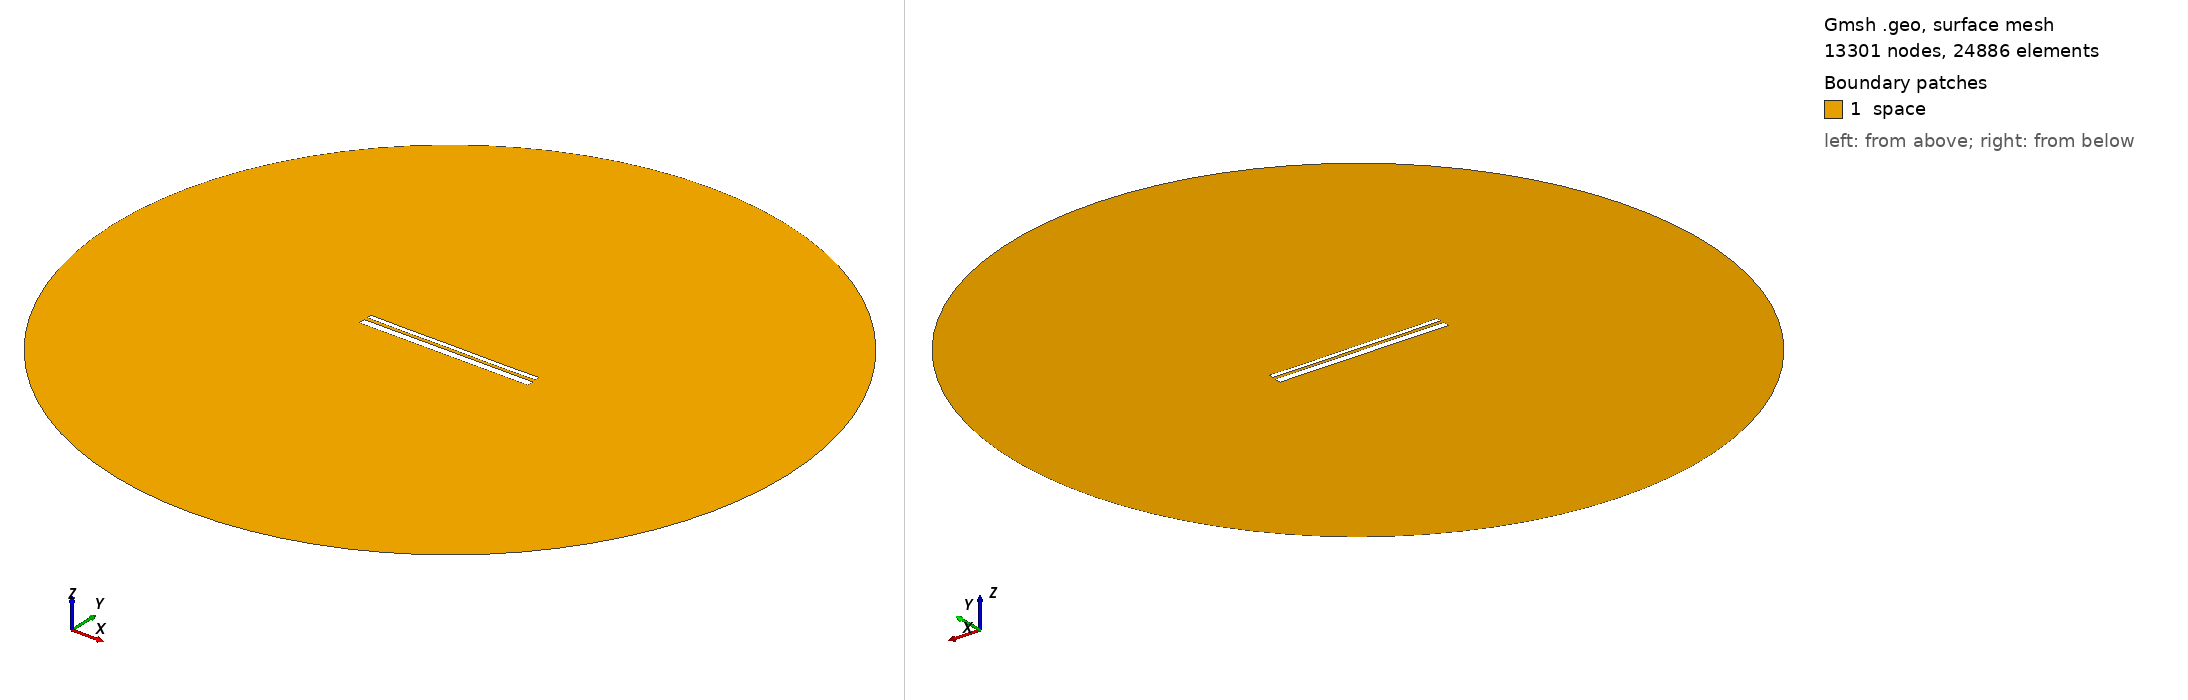

Gmsh geometry script, surface-meshed: 13301 nodes, 24886 surface elements. Boundary patches (legend numbers): 1 space. Left view from above one corner, right view from below the opposite corner. Legend entries are the model's physical surfaces. The drawing asked Gmsh for element sizes between 1% and 20% of the model's largest extent; the script's own settings can give other sizes.

=== 12537.geo (drawn) ===
//---------------------------------------
// Geometry kernel
//---------------------------------------

SetFactory("OpenCASCADE");



//---------------------------------------
// Parameters of the geometry
//---------------------------------------

// Overetch of the upper plate
overetch = 0.5;

// Distance between the plates
distance = 1.5;

// Discretization over the x axis (for the deformation)
nx = 50; 

// Length of the plate
L = 100 - overetch; 

// Number of modes
n = 4; 

// 1st mode coefficient
coeff(1) = -0.15;
beta(1) = 0.596864 * 3.1415926535 / L;

// 2nd mode coefficient
coeff(2) = -0.075;
beta(2) = 1.49418 * 3.1415926535 / L;

// 3rd mode coefficient
coeff(3) = 0.0;
beta(3) = 2.50025 * 3.1415926535 / L;

// 4th mode coefficient
coeff(4) = -0.075;
beta(4) = 3.49999 * 3.1415926535 / L;



//---------------------------------------
// Upper plate (deformed rectangle)
//---------------------------------------

// Coordiantes of the upper plate
xmin = -50;
xmax = 50 - overetch;

// Height of the upper plate
yheight = 4 - 2 * overetch;

// Indexes of the points
UpperID[] = {};
LowerID[] = {};
LeftID[] = {};
RightID[] = {};

// Point index
p = 1;

// Horizontal edges
For i In {1:nx}
    x = xmin + (i-1)*(xmax - xmin)/(nx-1);

    y_bottom = distance / 2 + overetch;
    For j In {1:n}
        C = (Cosh(beta(j)*L) + Cos(beta(j)*L)) / (Sinh(beta(j)*L) + Sin(beta(j)*L));
        y_bottom  = y_bottom + coeff(j) * (Cosh(beta(j)*(x+50)) - Cos(beta(j)*(x+50)) - C * (Sinh(beta(j)*(x+50)) - Sin(beta(j)*(x+50))));
    EndFor

    y_top = y_bottom + yheight;

    Point(p) = {x, y_top, 0, 1.0};
    UpperID[i] = p;
    p = p + 1;

    Point(p) = {x, y_bottom, 0, 1.0};
    LowerID[i] = p;
    p = p + 1;
EndFor

// Create point lists
UpperPts[] = {}; LowerPts[] = {};
For i In {1:nx}
  UpperPts[] += {UpperID[i]};
  LowerPts[] += {LowerID[i]};
EndFor

// Build splines
Spline(1) = {UpperPts[]};
Spline(2) = {LowerPts[]};
Line(3) = {LowerPts[nx-1], UpperPts[nx-1]};
Line(4) = {LowerPts[0], UpperPts[0]};

// Build the plane surface
Curve Loop(1) = {2, 3, -1, -4};
Plane Surface(1) = {1};



//---------------------------------------
// Lower plate (rectangle)
//---------------------------------------

// Vertices
Point(1001) = {-50, -1, 0, 1.0};
Point(1002) = { 50, -1, 0, 1.0};
Point(1003) = { 50,  -5, 0, 1.0};
Point(1004) = {-50,  -5, 0, 1.0};

// Edges
Line(5) = {1001, 1002};
Line(6) = {1002, 1003};
Line(7) = {1003, 1004};
Line(8) = {1004, 1001};

// Plane surface
Line Loop(2) = {5, 6, 7, 8};
Plane Surface(2) = {2}; 



//---------------------------------------
// Outer (fictious) boundary
//---------------------------------------

// Points
Point(1005) = {0, 0, 0};       // Center
Point(1006) = {200, 0, 0};     // Start point
Point(1007) = {0, 200, 0};     // 90 degrees
Point(1008) = {-200, 0, 0};    // 180 degrees
Point(1009) = {0, -200, 0};    // 270 degrees

// Circle arcs (each needs start, center, end)
Circle(9) = {1006, 1005, 1007};
Circle(10) = {1007, 1005, 1008};
Circle(11) = {1008, 1005, 1009};
Circle(12) = {1009, 1005, 1006};

// Plane surface for the entire domain
Curve Loop(3) = {9, 10, 11, 12};
Surface(3) = {3};

// Subtract the plates from the whole domain to obtain the actual domain where we want to solve the equations
BooleanDifference{ Surface{3}; Delete; }{ Surface{1}; Surface{2}; Delete; }




//---------------------------------------
// Transfinite Lines/Curves
//---------------------------------------

// Set the number of points on the boundaries
r = 7;

// Plates
Transfinite Curve {1, 2} = 50*r Using Progression 1;
Transfinite Curve {3, 4} = 2*r Using Progression 1;
Transfinite Line {5, 7} = 50*r Using Progression 1;
Transfinite Line {6, 8} = 2*r Using Progression 1;

// Outer boundary
Transfinite Line {9, 10, 11, 12} = 20 Using Progression 1;



//---------------------------------------
// Physical groups
//---------------------------------------                

// Physical curves (boundaries)
Physical Line("force_segment", 10) = {2};
Physical Line("upper_plate", 11) = {1, 3, 4};
Physical Line("lower_plate", 12) = {5, 6, 7, 8};
Physical Line("boundary", 20) = {9, 10, 11, 12};

// Physical Surfaces
Physical Surface("space", 30) = {3};



//---------------------------------------
// 6. Generate the Mesh
//---------------------------------------

// 2D mesh generation
Mesh 2;
